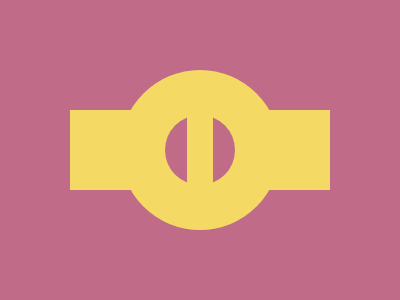

Here is a drawing made with CSS. Write the source that renders it.

<div class="a"></div>
<div class="b"></div>
<div class="c"></div>
<div class="d"></div>
<style>
body{
background:#C06C88}
.b,.c,.d{
position:absolute}
.a{
margin:auto;
margin-top:110;
height:80;
width:260;
background:#F4DA64}
.b{
height:160;
width:160;
border-radius:100%;
right:120;
top:70;
background:#F4DA64}
.c{
height:70;
width:70;
border-radius:50%;
top:115;
right:165;
background:#C06C88;}
.d{
height:100;
width:22;
background:#F4DA64;
top:90;
right:187;
border:2px solid#F4DA64;}
</style>